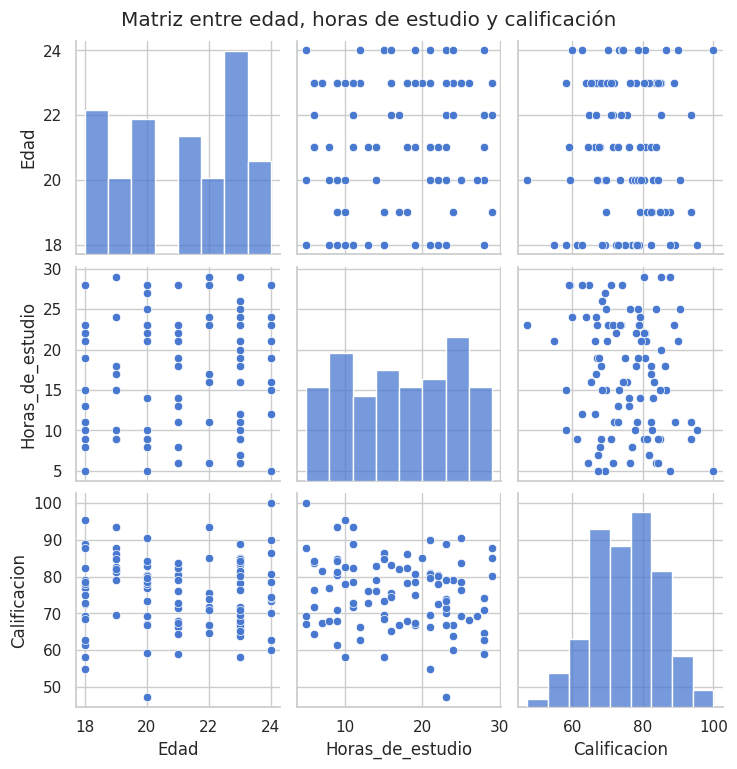

This chart was generated by the following Python code:
import pandas 	as pd # necesario en pd.DataFrame() para crear el DataFrame.
import numpy 	as np # necesario ens np.random para generar datos aleatorios (randint, normal, choice), y np.random.seed().
import seaborn 	as sns # necesario en funciones de Seaborn (histplot, kdeplot, jointplot, pairplot, set).
import matplotlib.pyplot as plt # necesario en plt.title(), plt.xlabel(), plt.ylabel(), plt.legend(), plt.show(), plt.gca().get_legend().

sns.set(style='whitegrid', palette='muted') # Configurar estilo general
np.random.seed(55)

data = {'Edad': np.random.randint(18, 25, 100),
        'Horas_de_estudio': np.random.randint(5, 30, 100),
        'Calificacion': np.random.normal(75, 10, 100).clip(0, 100),
        'Genre': np.random.choice(['femenino', 'masculino'], 100), # Cambié a genre porque me marca una especie de error al usar variables y etiquetas del mismo nombre o parecidos... Genero / Género... cosas de python. XD
        'Deporte': np.random.choice(['Futbol', 'Basquet', 'Natación', 'Voley'],100)
        }

df = pd.DataFrame(data)

g = sns.pairplot(df[['Edad', 'Horas_de_estudio', 'Calificacion']])
g.fig.suptitle('Matriz entre edad, horas de estudio y calificación', y=1.02)
plt.show()



           
